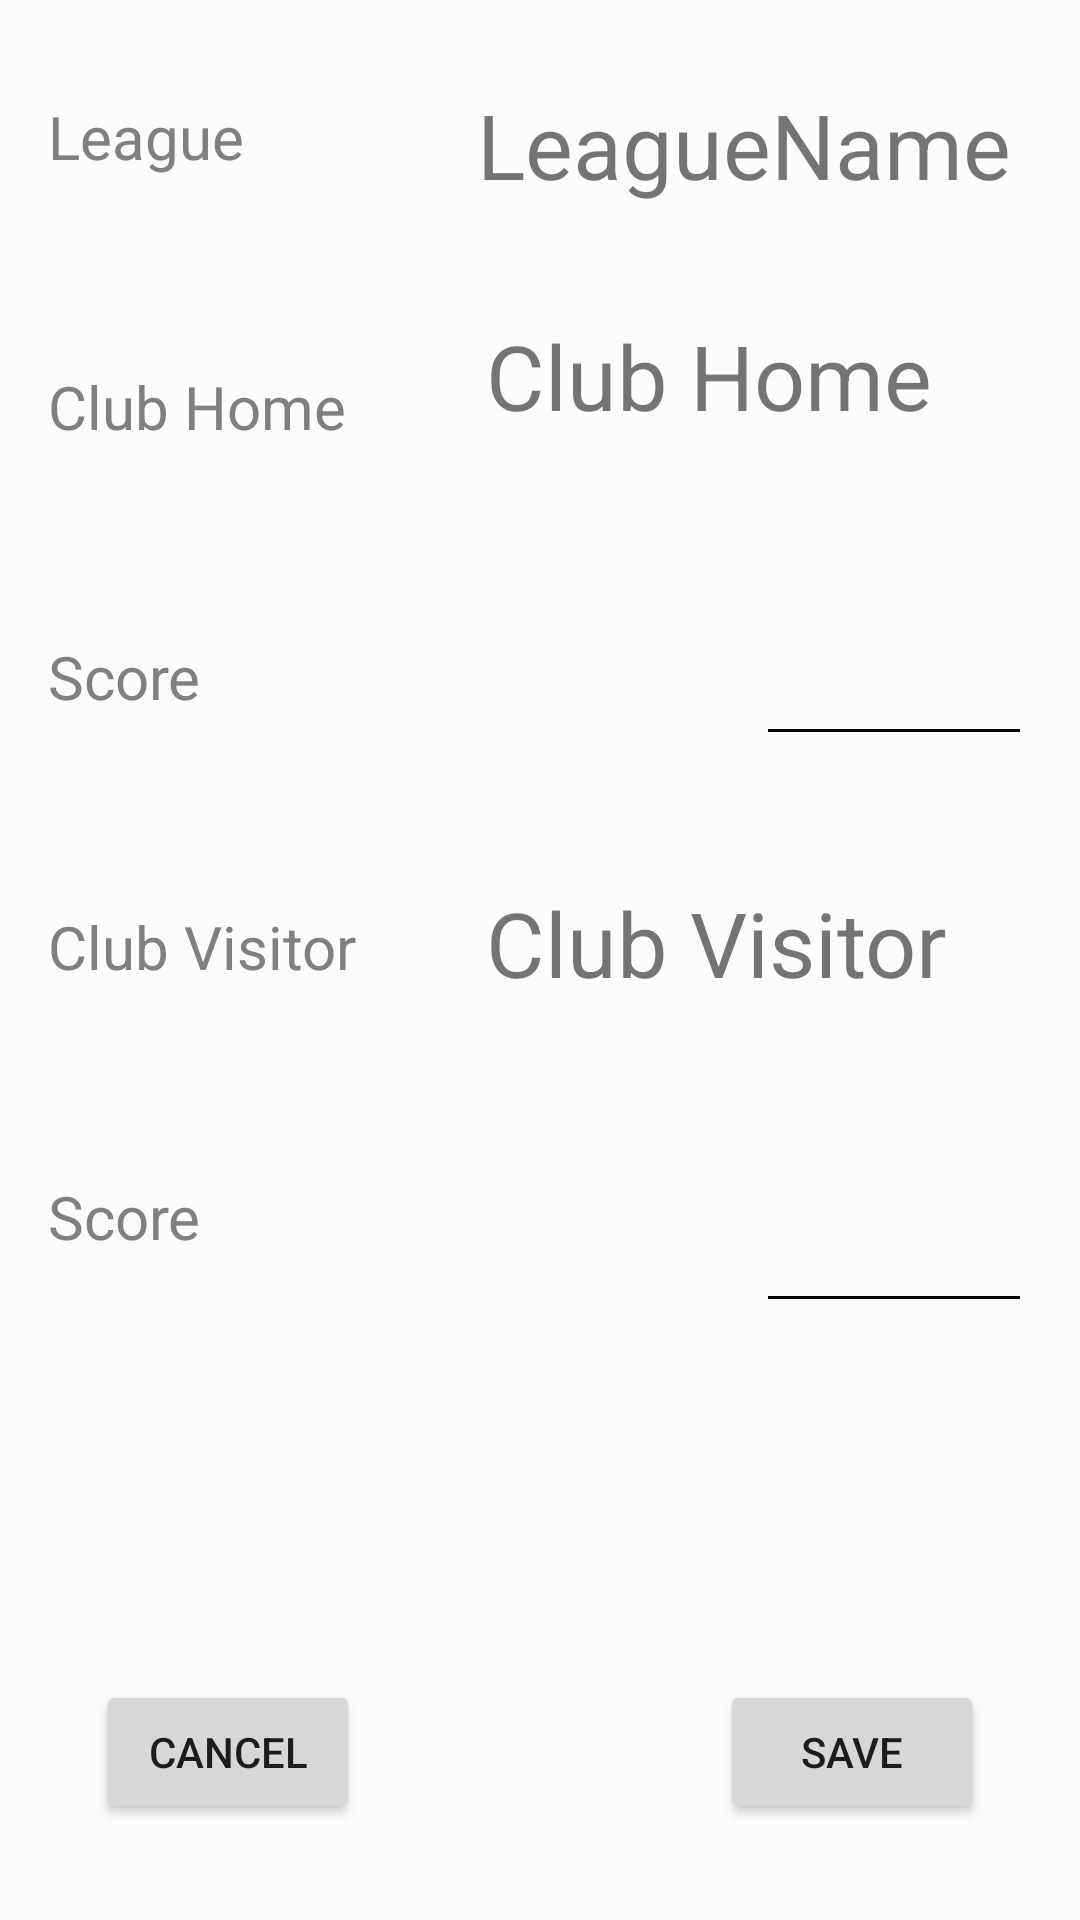

The Android layout XML behind this screen, and the referenced resources:
<!-- AndroidManifest.xml: application theme AppTheme -->
<!-- res/layout/activity_modify_match.xml -->
<?xml version="1.0" encoding="utf-8"?>
<androidx.constraintlayout.widget.ConstraintLayout xmlns:android="http://schemas.android.com/apk/res/android"
    xmlns:app="http://schemas.android.com/apk/res-auto"
    xmlns:tools="http://schemas.android.com/tools"
    android:layout_width="match_parent"
    android:layout_height="match_parent"
    tools:context=".ui.match.ModifyMatch"
    android:background="?attr/backgroundcolor">

    <TextView
        android:id="@+id/league_modify_match"
        android:layout_width="130dp"
        android:layout_height="50dp"
        android:layout_marginStart="16dp"
        android:layout_marginLeft="16dp"
        android:layout_marginTop="32dp"
        android:gravity="left"
        android:text="@string/league"
        android:textColor="?attr/textcolor"
        android:textSize="20sp"
        app:layout_constraintStart_toStartOf="parent"
        app:layout_constraintTop_toTopOf="parent" />

    <TextView
        android:id="@+id/textView3"
        android:layout_width="130dp"
        android:layout_height="50dp"
        android:layout_marginStart="16dp"
        android:layout_marginLeft="16dp"
        android:layout_marginTop="40dp"
        android:gravity="left"
        android:text="@string/club_home"
        android:textColor="?attr/textcolor"
        android:textSize="20sp"
        app:layout_constraintStart_toStartOf="parent"
        app:layout_constraintTop_toBottomOf="@+id/league_modify_match" />

    <TextView
        android:id="@+id/textView9"
        android:layout_width="130dp"
        android:layout_height="50dp"
        android:layout_marginStart="16dp"
        android:layout_marginLeft="16dp"
        android:layout_marginTop="40dp"
        android:gravity="left"
        android:text="@string/club_visitor"
        android:textColor="?attr/textcolor"
        android:textSize="20sp"
        app:layout_constraintStart_toStartOf="parent"
        app:layout_constraintTop_toBottomOf="@+id/textView7" />

    <TextView
        android:id="@+id/textView7"
        android:layout_width="130dp"
        android:layout_height="50dp"
        android:layout_marginStart="16dp"
        android:layout_marginLeft="16dp"
        android:layout_marginTop="40dp"
        android:gravity="left"
        android:text="@string/score"
        android:textColor="?attr/textcolor"
        android:textSize="20sp"
        app:layout_constraintStart_toStartOf="parent"
        app:layout_constraintTop_toBottomOf="@+id/textView3" />

    <TextView
        android:id="@+id/textView10"
        android:layout_width="130dp"
        android:layout_height="50dp"
        android:layout_marginStart="16dp"
        android:layout_marginLeft="16dp"
        android:layout_marginTop="40dp"
        android:gravity="left"
        android:text="@string/score"
        android:textColor="?attr/textcolor"
        android:textSize="20sp"
        app:layout_constraintStart_toStartOf="parent"
        app:layout_constraintTop_toBottomOf="@+id/textView9" />

    

    <TextView
        android:id="@+id/league_modify_match2"
        android:layout_width="185dp"
        android:layout_height="69dp"
        android:layout_marginTop="28dp"
        android:layout_marginEnd="16dp"
        android:layout_marginRight="16dp"
        android:backgroundTint="?attr/tintcolor"
        android:text="LeagueName"
        app:layout_constraintEnd_toEndOf="parent"
        android:textSize="30sp"
        app:layout_constraintTop_toTopOf="parent">
    </TextView>



    


    

    <TextView
        android:id="@+id/club_home"
        android:layout_width="190dp"
        android:layout_height="65dp"
        android:layout_marginTop="8dp"
        android:layout_marginEnd="8dp"
        android:layout_marginRight="8dp"
        android:backgroundTint="?attr/tintcolor"
        android:text="Club Home"
        android:textSize="30sp"
        app:layout_constraintEnd_toEndOf="parent"
        app:layout_constraintTop_toBottomOf="@+id/league_modify_match2"></TextView>

    <TextView
        android:id="@+id/club_visitor"
        android:layout_width="190dp"
        android:layout_height="65dp"
        android:layout_marginTop="124dp"
        android:layout_marginEnd="8dp"
        android:layout_marginRight="8dp"
        android:backgroundTint="?attr/tintcolor"
        android:text="Club Visitor"
        android:textSize="30sp"
        app:layout_constraintEnd_toEndOf="parent"
        app:layout_constraintTop_toBottomOf="@+id/club_home"></TextView>

    <Button
        android:id="@+id/button_cancel_modifymatch"
        android:layout_width="wrap_content"
        android:layout_height="wrap_content"
        android:layout_marginStart="32dp"
        android:layout_marginLeft="32dp"
        android:layout_marginBottom="32dp"
        android:text="@string/cancel"
        app:layout_constraintBottom_toBottomOf="parent"
        app:layout_constraintStart_toStartOf="parent" />

    <Button
        android:id="@+id/button_save_modifymatch"
        android:layout_width="wrap_content"
        android:layout_height="wrap_content"
        android:layout_marginEnd="32dp"
        android:layout_marginRight="32dp"
        android:layout_marginBottom="32dp"
        android:text="@string/save"
        app:layout_constraintBottom_toBottomOf="parent"
        app:layout_constraintEnd_toEndOf="parent" />

    <EditText
        android:id="@+id/score_home"
        android:layout_width="92dp"
        android:layout_height="47dp"
        android:layout_marginTop="35dp"
        android:layout_marginEnd="16dp"
        android:layout_marginRight="16dp"
        android:backgroundTint="?attr/tintcolor"
        android:ems="10"
        android:inputType="number"
        android:textColor="?attr/textcolor"
        android:textColorHint="?attr/tintcolor"
        app:layout_constraintEnd_toEndOf="parent"
        app:layout_constraintTop_toBottomOf="@+id/club_home" />

    <EditText
        android:id="@+id/score_visitor"
        android:layout_width="92dp"
        android:layout_height="47dp"
        android:layout_marginTop="35dp"
        android:layout_marginEnd="16dp"
        android:layout_marginRight="16dp"
        android:backgroundTint="?attr/tintcolor"
        android:ems="10"
        android:inputType="number"
        android:textColor="?attr/textcolor"
        android:textColorHint="?attr/tintcolor"
        app:layout_constraintEnd_toEndOf="parent"
        app:layout_constraintTop_toBottomOf="@+id/club_visitor" />

    <androidx.constraintlayout.widget.Barrier
        android:id="@+id/barrier"
        android:layout_width="wrap_content"
        android:layout_height="wrap_content"
        app:barrierDirection="top" />

</androidx.constraintlayout.widget.ConstraintLayout>
<!-- resources referenced by this layout -->
<resources>
  <string name="cancel">Cancel</string>
  <string name="club_home">Club Home</string>
  <string name="club_visitor">Club Visitor</string>
  <string name="league">League</string>
  <string name="save">Save</string>
  <string name="score">Score</string>
  <style name="AppTheme" parent="Theme.AppCompat.Light.NoActionBar">
          
          <item name="colorPrimary">@color/colorPrimary</item>
          <item name="colorPrimaryDark">@color/colorPrimaryDark</item>
          <item name="colorAccent">@color/colorAccent</item>
          <item name="backgroundcolor">#fcfcfc</item>
          <item name="cardbackground">#ffffff</item>
          <item name="textcolor">#808080</item>
          <item name="tintcolor">#000000</item>
          <item name="buttoncolor">@color/colorPrimary</item>
          <item name="selectedItem">#8BC34A</item>
          <item name="android:windowAnimationStyle">@style/WindowAnimationTransition</item>
      </style>
  <style name="WindowAnimationTransition">
          <item name="android:windowEnterAnimation">@android:anim/fade_in</item>
          <item name="android:windowExitAnimation">@android:anim/fade_out</item>
      </style>
  <!-- not gathered from this repository: default colours our renderer supplied (Android Studio template values) -->
  <color name="colorPrimary">#FF6200EE</color>
  <color name="colorPrimaryDark">#FF3700B3</color>
  <color name="colorAccent">#FF03DAC5</color>
</resources>
